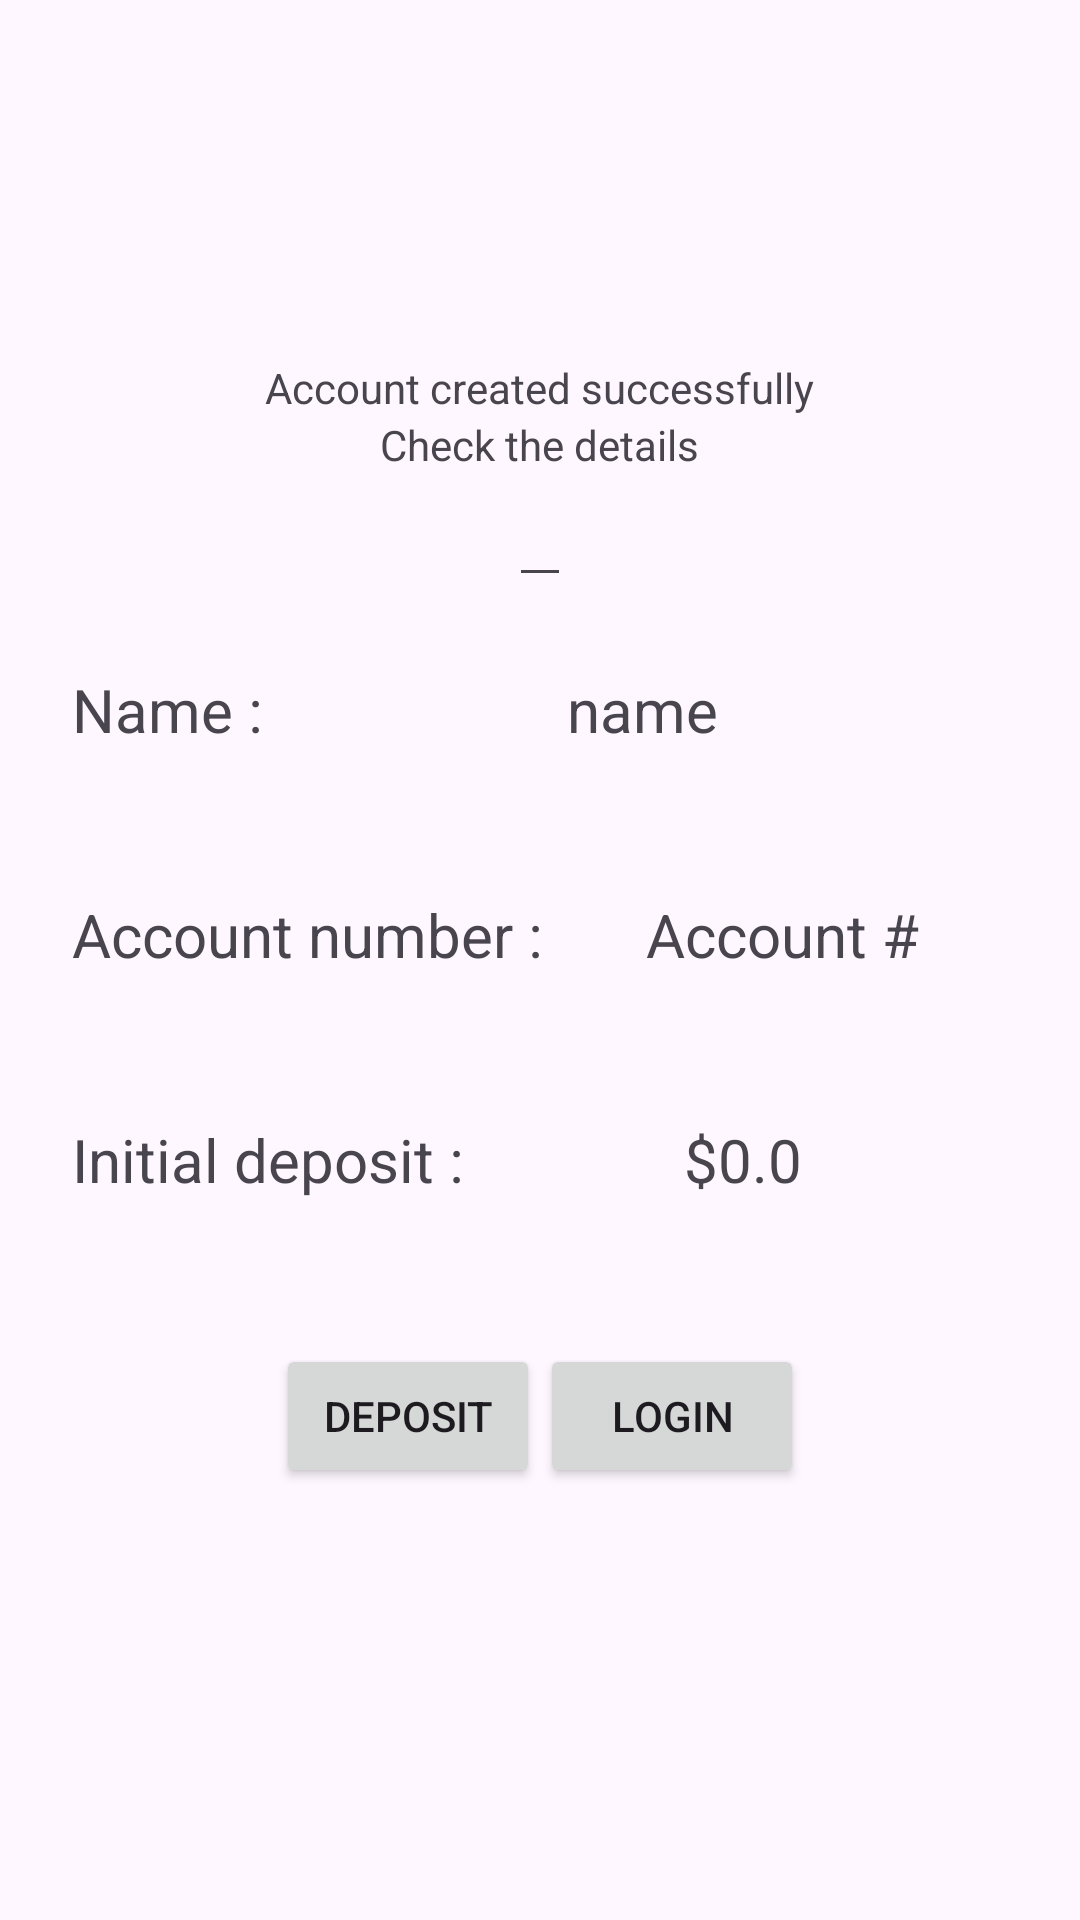

Produce the Android XML layout that renders to this screen, including the resource entries it uses.
<!-- AndroidManifest.xml: application theme Theme.Bankify -->
<!-- res/layout/account_conf_dfragment.xml -->
<LinearLayout
    xmlns:android="http://schemas.android.com/apk/res/android"
    xmlns:app="http://schemas.android.com/apk/res-auto"
    xmlns:tools="http://schemas.android.com/tools"
    android:layout_width="match_parent"
    android:layout_height="match_parent"
    android:orientation="vertical"
    android:layout_gravity="center_horizontal"
    android:gravity="center">

    <TextView
        android:layout_width="wrap_content"
        android:layout_height="wrap_content"
        android:text="Account created successfully"/>
    <TextView
        android:layout_width="wrap_content"
        android:layout_height="wrap_content"
        android:text="Check the details"/>

    <EditText
        android:layout_width="wrap_content"
        android:layout_height="wrap_content"/>

    <LinearLayout
        android:layout_width="match_parent"
        android:layout_height="wrap_content"
        android:layout_gravity="center_horizontal"
        android:padding="24dp">

        <TextView
            android:text="Name : "
            android:textSize="20dp"
            android:layout_weight="1"
            android:layout_width="wrap_content"
            android:layout_height="wrap_content"/>

        <TextView
            android:id="@+id/confAccName"
            android:text="name"
            android:layout_weight="1"
            android:textSize="20dp"
            android:layout_width="wrap_content"
            android:layout_height="wrap_content"
            />
    </LinearLayout>
    <LinearLayout
        android:layout_width="match_parent"
        android:layout_height="wrap_content"
        android:layout_gravity="center_horizontal"
        android:padding="24dp">

        <TextView
            android:text="Account number : "
            android:textSize="20dp"
            android:layout_weight="1"
            android:layout_width="wrap_content"
            android:layout_height="wrap_content"/>

        <TextView
            android:id="@+id/confAccNum"
            android:text="Account #"
            android:layout_weight="1"
            android:textSize="20dp"
            android:layout_width="wrap_content"
            android:layout_height="wrap_content"
            />
    </LinearLayout>
    <LinearLayout
        android:layout_width="match_parent"
        android:layout_height="wrap_content"
        android:layout_gravity="center_horizontal"
        android:padding="24dp">

        <TextView
            android:text="Initial deposit : "
            android:textSize="20dp"
            android:layout_weight="1"
            android:layout_width="wrap_content"
            android:layout_height="wrap_content"/>

        <TextView
            android:id="@+id/confBalance"
            android:text="$0.0"
            android:layout_weight="1"
            android:textSize="20dp"
            android:layout_width="wrap_content"
            android:layout_height="wrap_content"
            />
    </LinearLayout>
    <LinearLayout
        android:layout_width="match_parent"
        android:layout_height="wrap_content"
        android:layout_gravity="center_horizontal"
        android:gravity="center"
        android:padding="24dp">
        <Button
            android:layout_width="wrap_content"
            android:layout_height="wrap_content"
            android:text="Deposit">

        </Button>
        <Button
            android:layout_width="wrap_content"
            android:layout_height="wrap_content"
            android:text="Login">

        </Button>

    </LinearLayout>









</LinearLayout>
<!-- resources referenced by this layout -->
<resources>
  <style name="Theme.Bankify" parent="Base.Theme.Bankify" />
  <style name="Base.Theme.Bankify" parent="Theme.Material3.DayNight.NoActionBar">
          
          
      </style>
</resources>
